Run: headless pygame with SDL's dummy video driver; simulated clock (each Clock.tick advances the game by its frame time, no real sleeping); random seed 0; keys injected as events and as key.get_pressed() state; no mouse input.
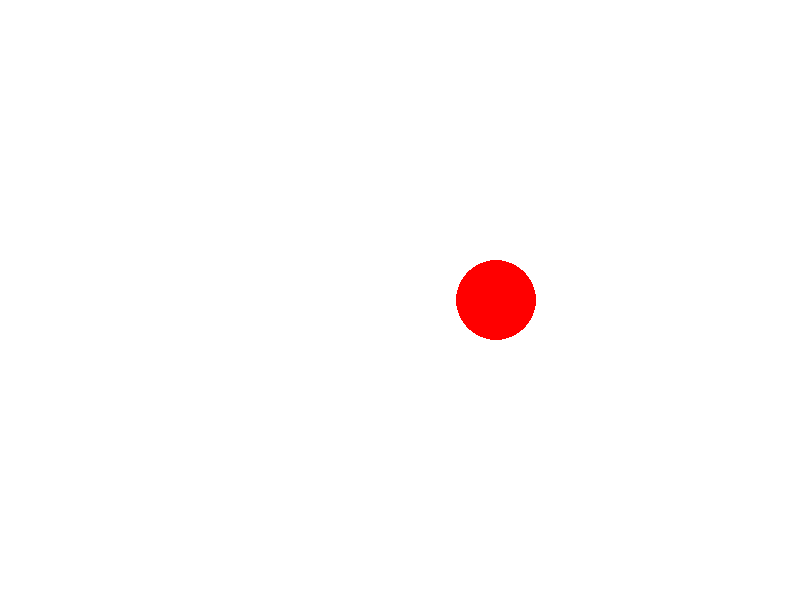
Frame 1 of 4 · flips 1–60 · no input
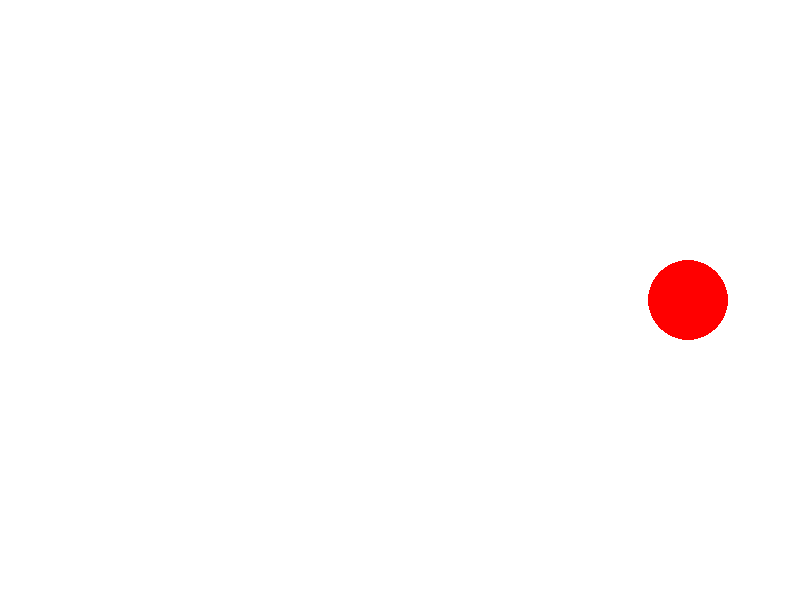
Frame 2 of 4 · flips 61–180 · tapped SPACE, RETURN · held RIGHT (→), D
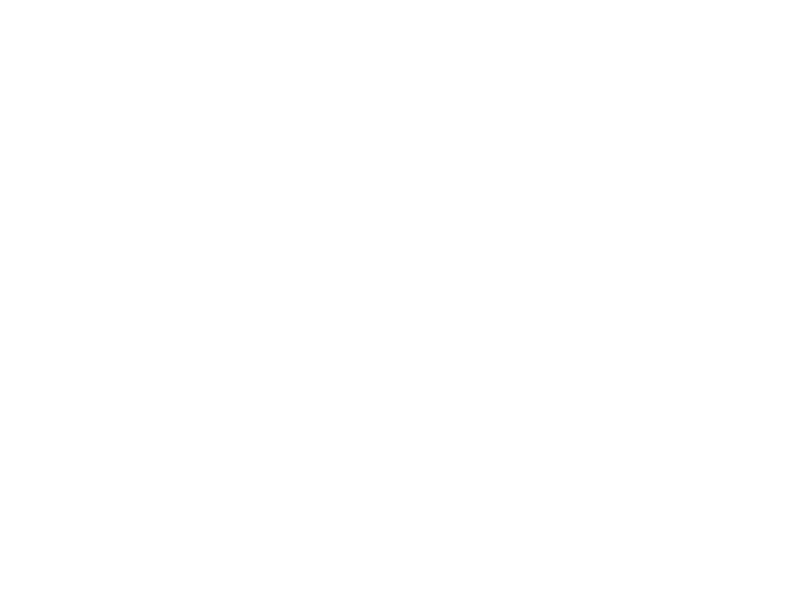
Frame 3 of 4 · flips 181–300 · held DOWN (↓), S
Frame 4 of 4 · flips 301–420 · held LEFT (←), A, UP (↑), W · screen unchanged from frame 3, image omitted

The pygame program that drew these frames:

import pygame

## <<--- 초기화
pygame.init()
screen = pygame.display.set_mode((800, 600))

## <<-- fps 적용을 위한 시간 객체 생성
clock = pygame.time.Clock()
fps = 60
## -->>
x = screen.get_width()/2
y = screen.get_height()/2
speed = 100 # pixel/second => 1초에 10픽셀
radius = 40 

## <<--- 메인 루프
running = True
while running:
    for event in pygame.event.get():
        if event.type == pygame.QUIT:
            running = False
    screen.fill((255,255,255))
    
    dt = clock.tick(fps)/1000.0 # tick이 ms으로 갖고오기에 1000.0ms으로 나누면 sec으로 가져온다.
    x += (speed * dt)
    print(dt)
    
    pygame.draw.circle(screen, (255,0,0), (x,y), radius)
   
    pygame.display.update()
    # ## <<-- pygame fps 설정
    clock.tick(fps)
    ## -->>
## -->> 이미지 생성

## 게임 종료
pygame.quit()
